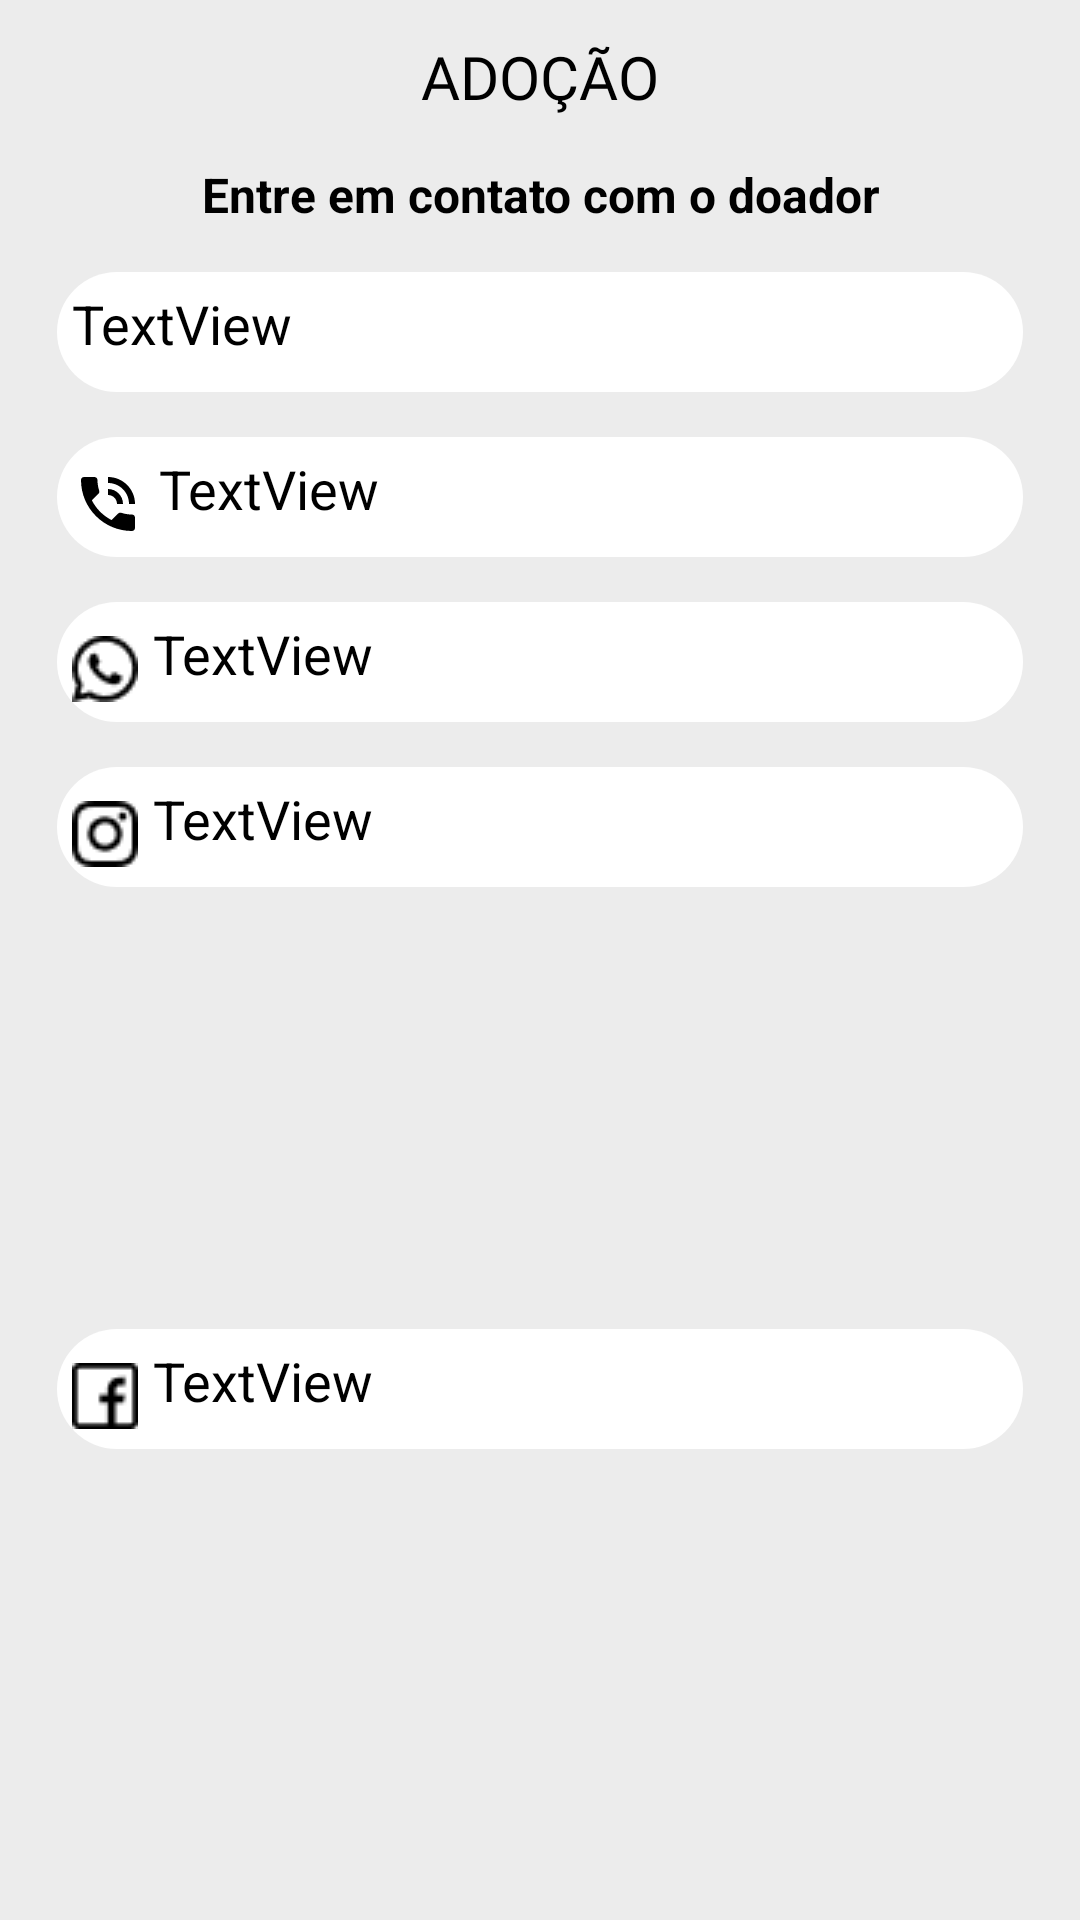

Reconstruct the res/layout file that produces this screen, plus the resources it refers to.
<!-- AndroidManifest.xml: application theme Theme.PawFriend -->
<!-- res/layout/contacts_alert_dialog.xml -->
<?xml version="1.0" encoding="utf-8"?>
<androidx.constraintlayout.widget.ConstraintLayout xmlns:android="http://schemas.android.com/apk/res/android"
    xmlns:app="http://schemas.android.com/apk/res-auto"
    xmlns:tools="http://schemas.android.com/tools"
    android:layout_width="match_parent"
    android:background="@color/new_bg"
    android:layout_height="wrap_content">

    <ImageButton
        android:id="@+id/closeButton"
        android:layout_width="wrap_content"
        android:layout_height="wrap_content"
        android:backgroundTint="@android:color/transparent"
        android:layout_margin="8dp"
        android:src="@drawable/close_icon"
        app:layout_constraintEnd_toEndOf="parent"
        app:layout_constraintTop_toTopOf="parent" />

    <TextView
        android:id="@+id/adoptionTextView"
        android:layout_width="wrap_content"
        android:layout_height="wrap_content"
        android:layout_marginTop="12dp"
        android:textColor="@color/black"
        android:fontFamily="@font/bungee"
        android:textSize="20sp"
        android:text="ADOÇÃO"
        app:layout_constraintEnd_toEndOf="parent"
        app:layout_constraintStart_toStartOf="parent"
        app:layout_constraintTop_toTopOf="parent" />

    <TextView
        android:id="@+id/textView16"
        android:layout_width="wrap_content"
        android:layout_height="wrap_content"
        android:layout_marginTop="15dp"
        android:textAlignment="center"
        android:textColor="@color/black"
        android:textStyle="bold"
        android:textSize="16sp"
        android:text="Entre em contato com o doador"
        app:layout_constraintEnd_toEndOf="parent"
        app:layout_constraintStart_toStartOf="parent"
        app:layout_constraintTop_toBottomOf="@+id/adoptionTextView" />

    <TextView
        android:id="@+id/userEmailText"
        android:layout_width="match_parent"
        android:layout_height="40dp"
        android:layout_marginStart="19dp"
        android:layout_marginTop="15dp"
        android:layout_marginEnd="19dp"
        android:background="@drawable/edittext_bg"
        android:drawableStart="@drawable/email_icon"
        android:drawablePadding="5dp"
        android:paddingStart="5dp"
        android:text="TextView"
        android:textColor="@color/black"
        android:paddingTop="5dp"
        android:textSize="18sp"
        app:layout_constraintEnd_toEndOf="parent"
        app:layout_constraintStart_toStartOf="parent"
        app:layout_constraintTop_toBottomOf="@+id/textView16" />

    <TextView
        android:id="@+id/userPhoneText"
        android:layout_width="match_parent"
        android:layout_height="40dp"
        android:layout_marginStart="19dp"
        android:layout_marginTop="15dp"
        android:layout_marginEnd="19dp"
        android:paddingTop="5dp"
        android:background="@drawable/edittext_bg"
        android:paddingStart="5dp"
        android:drawableStart="@drawable/baseline_phone_in_talk_24"
        android:drawablePadding="5dp"
        android:text="TextView"
        android:textColor="@color/black"
        android:textSize="18sp"
        app:layout_constraintEnd_toEndOf="parent"
        app:layout_constraintStart_toStartOf="parent"
        app:layout_constraintTop_toBottomOf="@+id/userEmailText" />

    <TextView
        android:id="@+id/userWhatsappText"
        android:layout_width="match_parent"
        android:layout_height="40dp"
        android:layout_marginStart="19dp"
        android:layout_marginTop="15dp"
        android:layout_marginEnd="19dp"
        android:background="@drawable/edittext_bg"
        android:drawableStart="@drawable/whatsapp_icon"
        android:paddingStart="5dp"
        android:drawablePadding="5dp"
        android:paddingTop="5dp"
        android:text="TextView"
        android:textColor="@color/black"
        android:textSize="18sp"
        app:layout_constraintEnd_toEndOf="parent"
        app:layout_constraintStart_toStartOf="parent"
        app:layout_constraintTop_toBottomOf="@+id/userPhoneText" />

    <TextView
        android:id="@+id/userInstagramText"
        android:layout_width="match_parent"
        android:layout_height="40dp"
        android:layout_marginStart="19dp"
        android:layout_marginTop="15dp"
        android:layout_marginEnd="19dp"
        android:background="@drawable/edittext_bg"
        android:drawableStart="@drawable/instgram_icon"
        android:paddingTop="5dp"
        android:drawablePadding="5dp"
        android:paddingStart="5dp"
        android:text="TextView"
        android:textColor="@color/black"
        android:textSize="18sp"
        app:layout_constraintEnd_toEndOf="parent"
        app:layout_constraintStart_toStartOf="parent"
        app:layout_constraintTop_toBottomOf="@+id/userWhatsappText" />

    <TextView
        android:id="@+id/userFacebookText"
        android:layout_width="match_parent"
        android:layout_height="40dp"
        android:layout_marginStart="19dp"
        android:layout_marginTop="15dp"
        android:layout_marginEnd="19dp"
        android:layout_marginBottom="25dp"
        android:background="@drawable/edittext_bg"
        android:drawableStart="@drawable/facebook_icon"
        android:drawablePadding="5dp"
        android:paddingStart="5dp"
        android:paddingTop="5dp"
        android:text="TextView"
        android:textColor="@color/black"
        android:textSize="18sp"
        app:layout_constraintBottom_toBottomOf="parent"
        app:layout_constraintEnd_toEndOf="parent"
        app:layout_constraintStart_toStartOf="parent"
        app:layout_constraintTop_toBottomOf="@+id/userInstagramText" />
</androidx.constraintlayout.widget.ConstraintLayout>
<!-- resources referenced by this layout -->
<resources>
  <color name="black">#FF000000</color>
  <color name="new_bg">#ECECEC</color>
  <!-- drawable baseline_phone_in_talk_24 (drawable) -->
  <vector android:height="24dp" android:tint="#000000"
      android:viewportHeight="24" android:viewportWidth="24"
      android:width="24dp" xmlns:android="http://schemas.android.com/apk/res/android">
      <path android:fillColor="@android:color/white" android:pathData="M20,15.5c-1.25,0 -2.45,-0.2 -3.57,-0.57 -0.35,-0.11 -0.74,-0.03 -1.02,0.24l-2.2,2.2c-2.83,-1.44 -5.15,-3.75 -6.59,-6.59l2.2,-2.21c0.28,-0.26 0.36,-0.65 0.25,-1C8.7,6.45 8.5,5.25 8.5,4c0,-0.55 -0.45,-1 -1,-1L4,3c-0.55,0 -1,0.45 -1,1 0,9.39 7.61,17 17,17 0.55,0 1,-0.45 1,-1v-3.5c0,-0.55 -0.45,-1 -1,-1zM19,12h2c0,-4.97 -4.03,-9 -9,-9v2c3.87,0 7,3.13 7,7zM15,12h2c0,-2.76 -2.24,-5 -5,-5v2c1.66,0 3,1.34 3,3z"/>
  </vector>
  <!-- drawable edittext_bg (drawable) -->
  <?xml version="1.0" encoding="utf-8"?>
  <shape xmlns:android="http://schemas.android.com/apk/res/android"
      android:shape="rectangle">
      <corners android:radius="20dp"/>
      <solid android:color="@color/white"/>
  </shape>
  <!-- drawable facebook_icon: png bitmap (drawable, 332 bytes) -->
  <!-- drawable instgram_icon: png bitmap (drawable, 452 bytes) -->
  <!-- drawable whatsapp_icon: png bitmap (drawable, 471 bytes) -->
  <style name="Theme.PawFriend" parent="Theme.MaterialComponents.DayNight.NoActionBar">
          
          <item name="colorPrimary">@color/purple_500</item>
          <item name="colorPrimaryVariant">@color/purple_700</item>
          <item name="colorOnPrimary">@color/white</item>
          
          <item name="colorSecondary">@color/teal_200</item>
          <item name="colorSecondaryVariant">@color/teal_700</item>
          <item name="colorOnSecondary">@color/black</item>
          
          <item name="android:statusBarColor">?attr/colorPrimaryVariant</item>
          
      </style>
  <color name="white">#FFFFFFFF</color>
  <color name="purple_500">#FF6200EE</color>
  <color name="purple_700">#FF3700B3</color>
  <color name="teal_200">#FF03DAC5</color>
  <color name="teal_700">#FF018786</color>
</resources>
